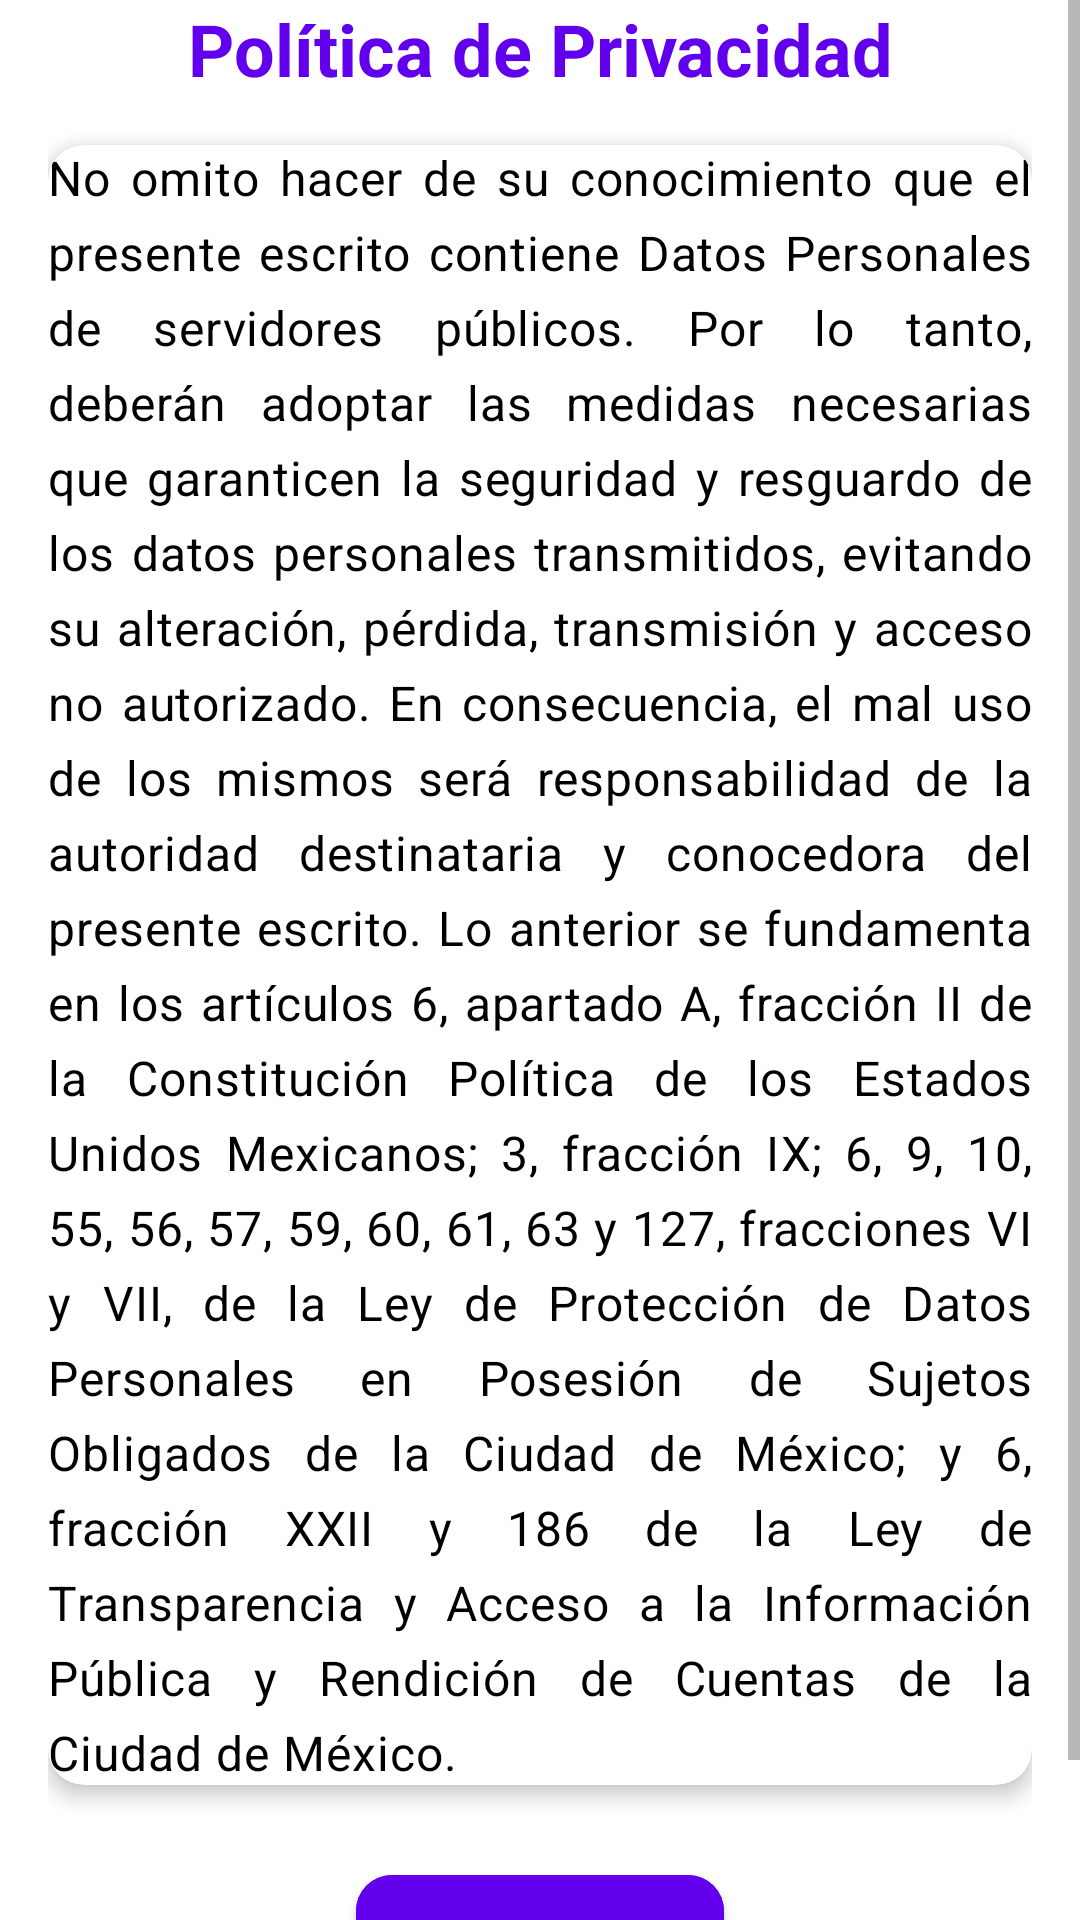

The Android layout XML behind this screen, and the referenced resources:
<!-- AndroidManifest.xml: application theme Theme.Splascreem -->
<!-- res/layout/fragment_privacy_policy.xml -->
<ScrollView xmlns:android="http://schemas.android.com/apk/res/android"
    xmlns:app="http://schemas.android.com/apk/res-auto"
    android:layout_width="match_parent"
    android:layout_height="match_parent"
    android:background="@color/backgroundColor"
    android:fillViewport="true"
    android:paddingStart="16dp"
    android:paddingEnd="16dp"
    android:fadeScrollbars="false"
    android:scrollbarStyle="outsideOverlay">

    <LinearLayout
        android:layout_width="match_parent"
        android:layout_height="wrap_content"
        android:orientation="vertical"
        android:gravity="center_horizontal">

        
        <TextView
            android:id="@+id/tv_policy_title"
            android:layout_width="match_parent"
            android:layout_height="wrap_content"
            android:text="Política de Privacidad"
            android:textAppearance="@style/TextAppearance.MaterialComponents.Headline5"
            android:textStyle="bold"
            android:textColor="?attr/colorPrimary"
            android:layout_marginBottom="16dp"
            android:textAlignment="center"
            android:autoSizeTextType="uniform"
            android:autoSizeMinTextSize="18sp"
            android:autoSizeMaxTextSize="24sp"
            android:autoSizeStepGranularity="1sp" />

        
        <com.google.android.material.card.MaterialCardView
            android:layout_width="match_parent"
            android:layout_height="wrap_content"
            app:cardCornerRadius="12dp"
            app:cardElevation="4dp"
            android:layout_marginBottom="24dp"
            android:padding="16dp">

            <TextView
                android:id="@+id/tv_policy_content"
                android:layout_width="match_parent"
                android:layout_height="wrap_content"
                android:autoSizeTextType="uniform"
                android:autoSizeMinTextSize="12sp"
                android:autoSizeMaxTextSize="16sp"
                android:autoSizeStepGranularity="1sp"
                android:breakStrategy="simple"
                android:justificationMode="inter_word"
                android:letterSpacing="0.02"
                android:lineSpacingExtra="6dp"
                android:text="@string/privacy_policy_text"
                android:textAlignment="viewStart"
                android:textAppearance="@style/TextAppearance.MaterialComponents.Body1"
                android:textColor="?android:textColorPrimary" />
        </com.google.android.material.card.MaterialCardView>

        
        <com.google.android.material.button.MaterialButton
            android:id="@+id/btn_accept_policy"
            android:layout_width="wrap_content"
            android:layout_height="wrap_content"
            android:text="Aceptar"
            android:textAllCaps="false"
            android:textColor="@android:color/white"
            android:backgroundTint="?attr/colorPrimary"
            android:paddingHorizontal="32dp"
            android:paddingVertical="12dp"
            app:cornerRadius="12dp"
            android:elevation="6dp"
            android:layout_marginBottom="24dp" />
    </LinearLayout>
</ScrollView>
<!-- resources referenced by this layout -->
<resources>
  <color name="backgroundColor">#FFFFFFFF</color>
  <string name="privacy_policy_text">
  No omito hacer de su conocimiento que el presente
  escrito contiene Datos Personales de servidores públicos.
  Por lo tanto, deberán adoptar las medidas necesarias que
  garanticen la seguridad y resguardo de los datos personales
  transmitidos, evitando su alteración, pérdida, transmisión y acceso no autorizado.
  
  En consecuencia, el mal uso de los mismos será responsabilidad de la autoridad destinataria y conocedora del presente escrito.
  
  Lo anterior se fundamenta en los artículos 6, apartado A, fracción II de la Constitución Política de los Estados Unidos Mexicanos; 3, fracción IX; 6, 9, 10, 55, 56, 57, 59, 60, 61, 63 y 127, fracciones VI y VII, de la Ley de Protección de Datos Personales en Posesión de Sujetos Obligados de la Ciudad de México; y 6, fracción XXII y 186 de la Ley de Transparencia y Acceso a la Información Pública y Rendición de Cuentas de la Ciudad de México.
  </string>
  <style name="Theme.Splascreem" parent="Base.Theme.Splascreem" />
  <style name="Base.Theme.Splascreem" parent="Theme.MaterialComponents.Light.NoActionBar">
          
          <item name="colorPrimary">@color/colorPrimary</item>
          <item name="colorPrimaryVariant">@color/colorPrimaryVariant</item>
          <item name="colorOnPrimary">@color/colorOnPrimary</item>
  
          
          <item name="android:colorBackground">@color/backgroundColor</item>
          <item name="colorSurface">@color/surfaceColor</item>
          <item name="colorOnSurface">@color/colorOnSurface</item> 
  
          
          <item name="android:textColorPrimary">@color/textColorPrimary</item>
          <item name="android:textColorSecondary">@color/textColorSecondary</item>
      </style>
  <color name="colorPrimary">#FF6200EE</color>
  <color name="colorPrimaryVariant">#FF3700B3</color>
  <color name="colorOnPrimary">#FFFFFFFF</color>
  <color name="surfaceColor">#FFFFFFFF</color>
  <color name="colorOnSurface">#FF000000</color>
  <color name="textColorPrimary">#FF000000</color>
  <color name="textColorSecondary">#8A000000</color>
</resources>
